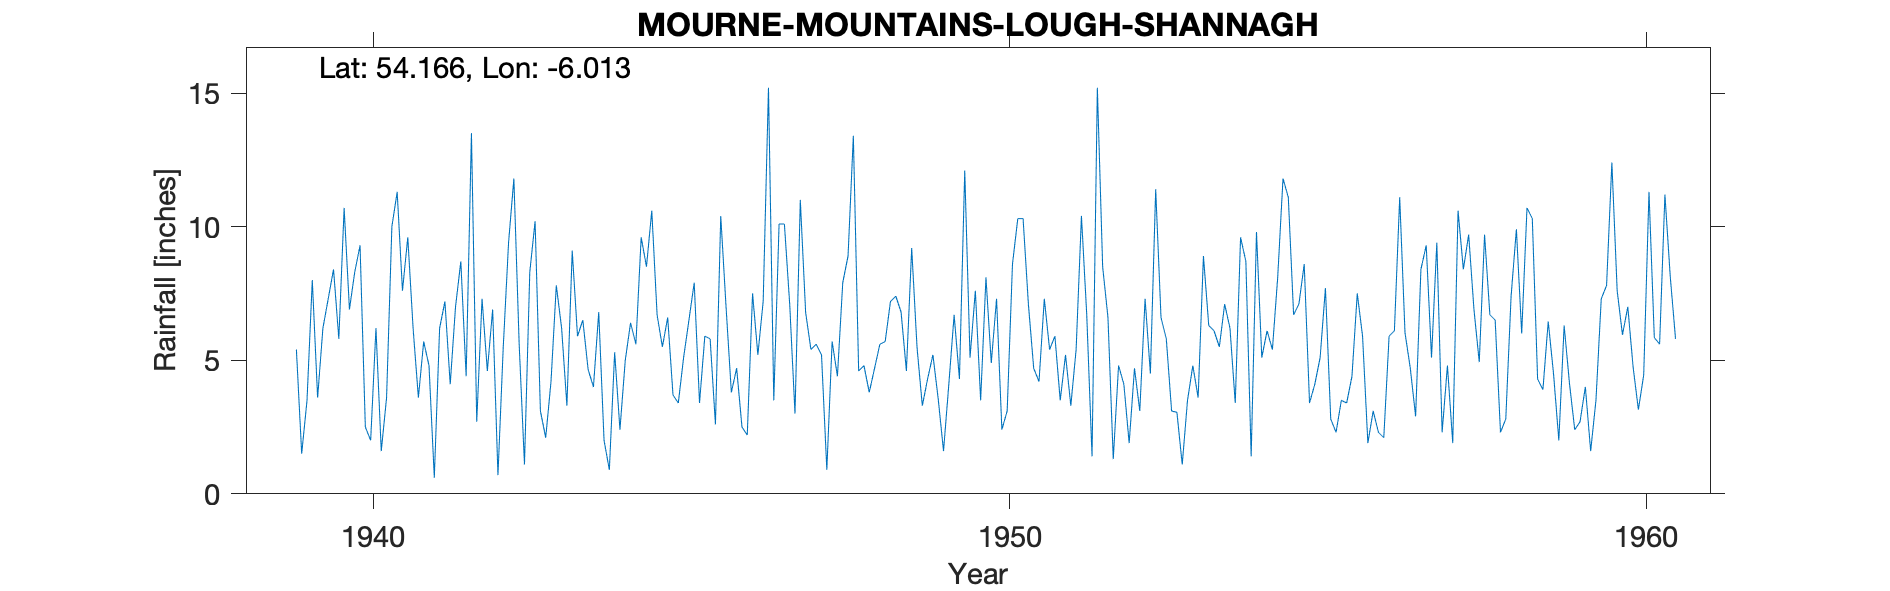

Data behind this chart, as committed beside it:
MOURNE MOUNTAINS (LOUGH SHANNAGH), , , , , , , , , , , , , , , , , , , , , , , 
Grid ref, IJ298259, Long, -6.013, Lat, 54.17, Elevation, 1342, ft, , , , , , , , , , , , , , , 
Station no, 6197/6, , , , , , , , , , , , , , , , , , , , , , 
, 1931, 1932, 1933, 1934, 1935, 1936, 1937, 1938, 1939, 1940, 1941, 1942, 1943, 1944, 1945, 1946, 1947, 1948, 1949, 1950, 1951, 1952, 1953
January, , , , , , , , , , 10.7, 9.6, 13.5, 10.2, 6.8, 5.5, 7, 7.1, 13.4, 5.5, 3.5, 7.3, 6.6, 3.1
February, , , , , , , , , , 6.9, 6.2, 2.7, 3.1, 2, 6.6, 3.8, 3, 4.6, 3.3, 8.1, 5.4, 1.3, 3.05
March, , , , , , , , , , 8.3, 3.6, 7.3, 2.1, 0.9, 3.7, 4.7, 11, 4.8, 4.3, 4.9, 5.9, 4.8, 1.1
April, , , , , , , , , 5.4, 9.3, 5.7, 4.6, 4.2, 5.3, 3.4, 2.5, 6.8, 3.8, 5.2, 7.3, 3.5, 4.1, 3.5
May, , , , , , , , , 1.5, 2.5, 4.8, 6.9, 7.8, 2.4, 5.1, 2.2, 5.4, 4.7, 3.55, 2.4, 5.2, 1.9, 4.8
June, , , , , , , , , 3.5, 2, 0.6, 0.7, 6.2, 5, 6.5, 7.5, 5.6, 5.6, 1.6, 3.1, 3.3, 4.7, 3.6
July, , , , , , , , , 8, 6.2, 6.2, 5.5, 3.3, 6.4, 7.9, 5.2, 5.2, 5.7, 4.1, 8.6, 5.4, 3.1, 8.9
August, , , , , , , , , 3.6, 1.6, 7.2, 9.4, 9.1, 5.6, 3.4, 7.2, 0.9, 7.2, 6.7, 10.3, 10.4, 7.3, 6.3
September, , , , , , , , , 6.2, 3.6, 4.1, 11.8, 5.9, 9.6, 5.9, 15.2, 5.7, 7.4, 4.3, 10.3, 6.7, 4.5, 6.1
October, , , , , , , , , 7.3, 10, 7, 5.6, 6.5, 8.5, 5.8, 3.5, 4.4, 6.8, 12.1, 7.1, 1.4, 11.4, 5.5
November, , , , , , , , , 8.4, 11.3, 8.7, 1.1, 4.65, 10.6, 2.6, 10.1, 7.9, 4.6, 5.1, 4.7, 15.2, 6.6, 7.1
December, , , , , , , , , 5.8, 7.6, 4.4, 8.3, 4, 6.7, 10.4, 10.1, 8.9, 9.2, 7.6, 4.2, 8.5, 5.8, 6.2
Total, , , , , , , , , , 80, 68.1, 77.4, 67.05, 69.8, 66.8, 79, 71.9, 77.8, 63.35, 74.5, 78.2, 62.1, 59.25
1939 Jan 10.5, Feb 4.5, Mar 5 and total …, , , , , , , , , , , , , , , , , , , , , , , 
Elevation on record 1280' but too low fo…, , , , , , , , , , , , , , , , , , , , , , , 
16480, LOUGH SHANNAGH, 01/01/1939, Current, , , , , , , , , , , , , , , , , , , , 
